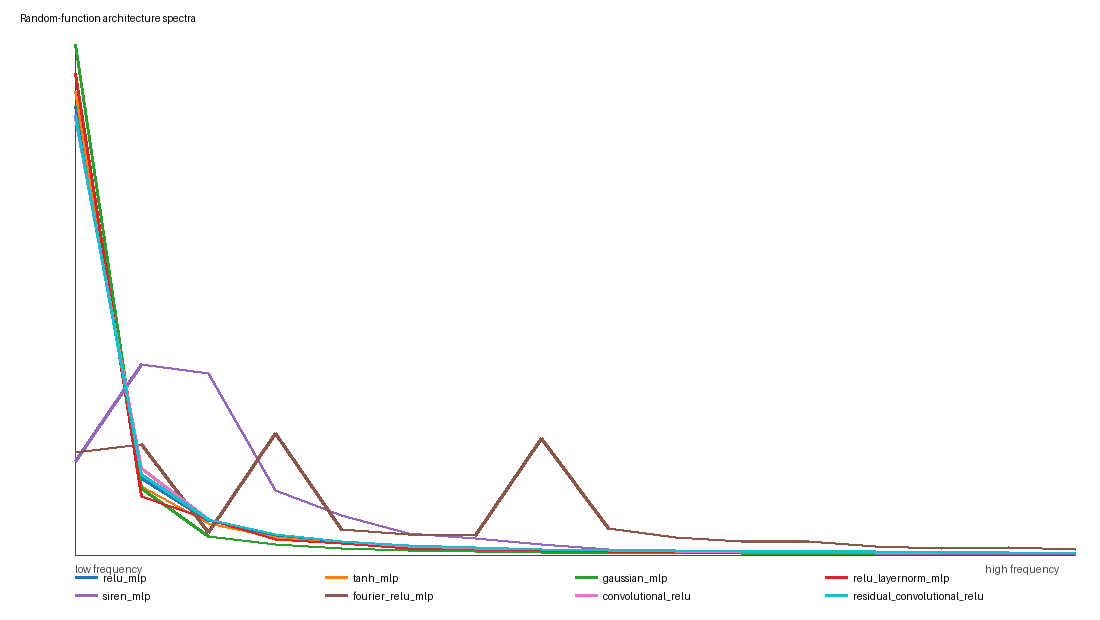

Data behind this chart, as committed beside it:
architecture, band, normalised_frequency, mean_energy_share, sd_energy_share, mean_power_density_share
relu_mlp, 1, 0.0625, 0.7042, 0.09466, 0.8656
relu_mlp, 2, 0.125, 0.1198, 0.04496, 0.07629
relu_mlp, 3, 0.1875, 0.0538, 0.0152, 0.02721
relu_mlp, 4, 0.25, 0.02957, 0.009964, 0.01253
relu_mlp, 5, 0.3125, 0.02001, 0.006234, 0.005077
relu_mlp, 6, 0.375, 0.01381, 0.004642, 0.003903
relu_mlp, 7, 0.4375, 0.01074, 0.003524, 0.002274
relu_mlp, 8, 0.5, 0.008619, 0.002873, 0.001565
relu_mlp, 9, 0.5625, 0.007142, 0.00239, 0.001297
relu_mlp, 10, 0.625, 0.006204, 0.002085, 0.0009279
relu_mlp, 11, 0.6875, 0.005468, 0.001839, 0.0008689
relu_mlp, 12, 0.75, 0.005022, 0.001696, 0.0006385
relu_mlp, 13, 0.8125, 0.004687, 0.001576, 0.000518
relu_mlp, 14, 0.875, 0.004443, 0.001503, 0.0005136
relu_mlp, 15, 0.9375, 0.004311, 0.001455, 0.0004567
relu_mlp, 16, 1.0, 0.002169, 0.0007328, 0.0002981
tanh_mlp, 1, 0.0625, 0.727, 0.04905, 0.8819
tanh_mlp, 2, 0.125, 0.1067, 0.02341, 0.06542
tanh_mlp, 3, 0.1875, 0.04994, 0.007803, 0.02443
tanh_mlp, 4, 0.25, 0.0282, 0.004686, 0.0115
tanh_mlp, 5, 0.3125, 0.01856, 0.003041, 0.004542
tanh_mlp, 6, 0.375, 0.01332, 0.002199, 0.003623
tanh_mlp, 7, 0.4375, 0.01021, 0.001684, 0.002082
tanh_mlp, 8, 0.5, 0.00821, 0.001355, 0.001435
tanh_mlp, 9, 0.5625, 0.006865, 0.001134, 0.0012
tanh_mlp, 10, 0.625, 0.005932, 0.0009797, 0.0008539
tanh_mlp, 11, 0.6875, 0.005271, 0.0008712, 0.0008062
tanh_mlp, 12, 0.75, 0.004803, 0.0007934, 0.0005876
tanh_mlp, 13, 0.8125, 0.004476, 0.0007391, 0.0004763
tanh_mlp, 14, 0.875, 0.00426, 0.0007041, 0.0004739
tanh_mlp, 15, 0.9375, 0.004138, 0.0006838, 0.0004219
tanh_mlp, 16, 1.0, 0.00205, 0.0003381, 0.0002711
gaussian_mlp, 1, 0.0625, 0.8001, 0.1295, 0.9058
gaussian_mlp, 2, 0.125, 0.1047, 0.07508, 0.06389
gaussian_mlp, 3, 0.1875, 0.02923, 0.01926, 0.01428
gaussian_mlp, 4, 0.25, 0.01574, 0.01138, 0.006438
gaussian_mlp, 5, 0.3125, 0.01095, 0.008373, 0.002696
gaussian_mlp, 6, 0.375, 0.007362, 0.005614, 0.002012
gaussian_mlp, 7, 0.4375, 0.005774, 0.004492, 0.001185
gaussian_mlp, 8, 0.5, 0.004692, 0.003691, 0.0008258
gaussian_mlp, 9, 0.5625, 0.003845, 0.003019, 0.0006766
gaussian_mlp, 10, 0.625, 0.003368, 0.002666, 0.0004883
gaussian_mlp, 11, 0.6875, 0.002953, 0.002333, 0.0004548
gaussian_mlp, 12, 0.75, 0.002729, 0.00217, 0.0003364
gaussian_mlp, 13, 0.8125, 0.002583, 0.002067, 0.000277
gaussian_mlp, 14, 0.875, 0.002414, 0.001921, 0.0002704
gaussian_mlp, 15, 0.9375, 0.002353, 0.001875, 0.0002416
gaussian_mlp, 16, 1.0, 0.001214, 0.0009804, 0.0001619
relu_layernorm_mlp, 1, 0.0625, 0.7561, 0.06007, 0.8945
relu_layernorm_mlp, 2, 0.125, 0.09246, 0.04524, 0.05585
relu_layernorm_mlp, 3, 0.1875, 0.05522, 0.01394, 0.02633
relu_layernorm_mlp, 4, 0.25, 0.02393, 0.00806, 0.009585
relu_layernorm_mlp, 5, 0.3125, 0.01869, 0.004399, 0.004462
relu_layernorm_mlp, 6, 0.375, 0.01014, 0.002733, 0.002701
relu_layernorm_mlp, 7, 0.4375, 0.008968, 0.002007, 0.001783
relu_layernorm_mlp, 8, 0.5, 0.006399, 0.001637, 0.001094
relu_layernorm_mlp, 9, 0.5625, 0.005358, 0.001158, 0.0009122
relu_layernorm_mlp, 10, 0.625, 0.004432, 0.001121, 0.0006236
relu_layernorm_mlp, 11, 0.6875, 0.003941, 0.000885, 0.0005869
relu_layernorm_mlp, 12, 0.75, 0.003495, 0.0008785, 0.0004177
... 68 more rows
